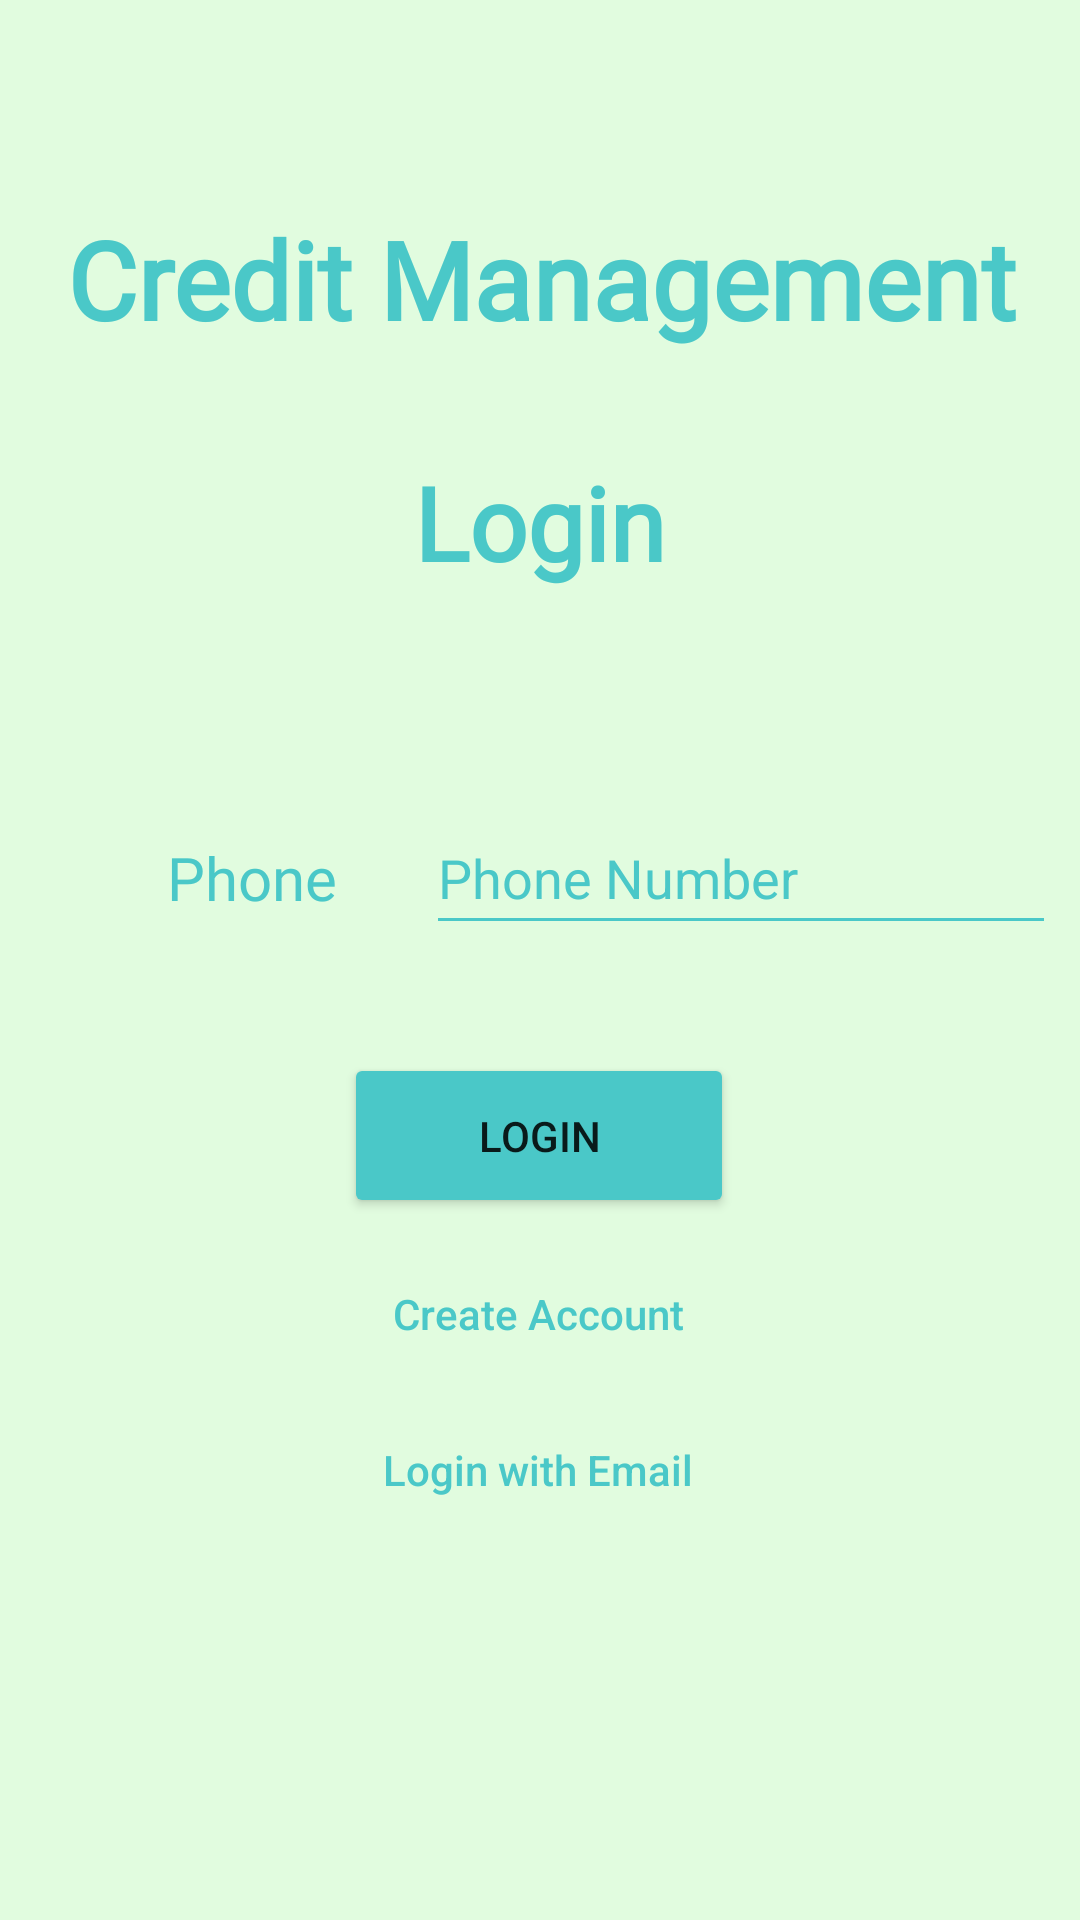

Android layout source for this screen:
<!-- AndroidManifest.xml: application theme Theme.CreditManagement -->
<!-- res/layout/activity_phone_login.xml -->
<?xml version="1.0" encoding="utf-8"?>
<androidx.constraintlayout.widget.ConstraintLayout xmlns:android="http://schemas.android.com/apk/res/android"
    xmlns:app="http://schemas.android.com/apk/res-auto"
    xmlns:tools="http://schemas.android.com/tools"
    android:layout_width="match_parent"
    android:layout_height="match_parent"
    android:background="#E1FCDF"
    tools:context=".PhoneLogin">

    <TextView
        android:id="@+id/textView2"
        android:layout_width="379dp"
        android:layout_height="82dp"
        android:layout_marginTop="52dp"
        android:fontFamily="@font/acme"
        android:gravity="center"
        android:text="Credit Management"
        android:textColor="#4AC8C8"
        android:textSize="36sp"
        android:textStyle="bold"
        app:layout_constraintEnd_toEndOf="parent"
        app:layout_constraintStart_toStartOf="parent"
        app:layout_constraintTop_toTopOf="parent" />

    <TextView
        android:id="@+id/textView"
        android:layout_width="156dp"
        android:layout_height="56dp"
        android:layout_marginTop="12dp"
        android:fontFamily="@font/baloo"
        android:gravity="center"
        android:text="Login"
        android:textColor="#4AC8C8"
        android:textSize="34sp"
        android:textStyle="bold"
        app:layout_constraintEnd_toEndOf="parent"
        app:layout_constraintHorizontal_bias="0.498"
        app:layout_constraintStart_toStartOf="parent"
        app:layout_constraintTop_toBottomOf="@+id/textView2" />

    <TextView
        android:id="@+id/textView5"
        android:layout_width="107dp"
        android:layout_height="37dp"
        android:layout_marginTop="72dp"
        android:fontFamily="@font/baloo"
        android:gravity="center"
        android:text="Phone"
        android:textColor="#4AC8C8"
        android:textSize="20sp"
        app:layout_constraintEnd_toEndOf="parent"
        app:layout_constraintHorizontal_bias="0.121"
        app:layout_constraintStart_toStartOf="parent"
        app:layout_constraintTop_toBottomOf="@+id/textView" />

    <EditText
        android:id="@+id/editTextTextPersonName2"
        android:layout_width="wrap_content"
        android:layout_height="wrap_content"
        android:layout_marginTop="65dp"
        android:backgroundTint="#4AC8C8"
        android:ems="10"
        android:hint="Phone Number"
        android:inputType="phone"
        android:minWidth="48dp"
        android:minHeight="48dp"
        android:textColor="#309797"
        android:textColorHighlight="#FFFFFF"
        android:textColorHint="#4AC8C8"
        app:layout_constraintEnd_toEndOf="parent"
        app:layout_constraintHorizontal_bias="0.35"
        app:layout_constraintStart_toEndOf="@+id/textView5"
        app:layout_constraintTop_toBottomOf="@+id/textView" />

    <Button
        android:id="@+id/otpBtn"
        android:layout_width="130dp"
        android:layout_height="55dp"
        android:layout_marginTop="36dp"
        android:backgroundTint="#4AC8C8"
        android:text="Login"
        app:layout_constraintEnd_toEndOf="parent"
        app:layout_constraintHorizontal_bias="0.498"
        app:layout_constraintStart_toStartOf="parent"
        app:layout_constraintTop_toBottomOf="@+id/editTextTextPersonName2" />

    <Button
        android:id="@+id/createBtn"
        android:layout_width="180dp"
        android:layout_height="48dp"
        android:layout_marginTop="8dp"
        android:background="?android:attr/selectableItemBackground"
        android:minWidth="48dp"
        android:minHeight="48dp"
        android:text="Create Account"
        android:textAllCaps="false"
        android:textColor="#4AC8C8"
        app:layout_constraintEnd_toEndOf="parent"
        app:layout_constraintHorizontal_bias="0.496"
        app:layout_constraintStart_toStartOf="parent"
        app:layout_constraintTop_toBottomOf="@+id/otpBtn" />

    <Button
        android:id="@+id/emailBtn"
        android:layout_width="180dp"
        android:layout_height="48dp"
        android:layout_marginTop="4dp"
        android:background="?android:attr/selectableItemBackground"
        android:minWidth="48dp"
        android:minHeight="48dp"
        android:text="Login with Email"
        android:textAllCaps="false"
        android:textColor="#4AC8C8"
        app:layout_constraintEnd_toEndOf="parent"
        app:layout_constraintHorizontal_bias="0.497"
        app:layout_constraintStart_toStartOf="parent"
        app:layout_constraintTop_toBottomOf="@+id/createBtn" />

</androidx.constraintlayout.widget.ConstraintLayout>
<!-- resources referenced by this layout -->
<resources>
  <style name="Theme.CreditManagement" parent="Theme.MaterialComponents.DayNight.DarkActionBar">
          
          <item name="colorPrimary">@color/purple_500</item>
          <item name="colorPrimaryVariant">@color/purple_700</item>
          <item name="colorOnPrimary">@color/white</item>
          
          <item name="colorSecondary">@color/teal_200</item>
          <item name="colorSecondaryVariant">@color/teal_700</item>
          <item name="colorOnSecondary">@color/black</item>
          
          <item name="android:statusBarColor">?attr/colorPrimaryVariant</item>
          
      </style>
  <color name="purple_500">#FF6200EE</color>
  <color name="purple_700">#FF3700B3</color>
  <color name="white">#FFFFFFFF</color>
  <color name="teal_200">#FF03DAC5</color>
  <color name="teal_700">#FF018786</color>
  <color name="black">#FF000000</color>
</resources>
